Labelled photos from "dataset", an image-classification folder in drgusimyth/diabetes_classifier. The possible labels are: diabetic, healthy.

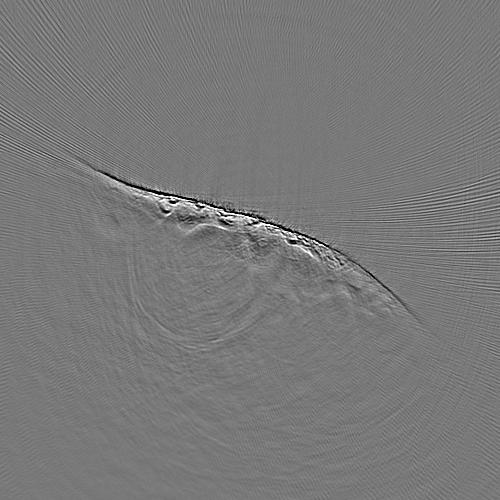
Label: diabetic

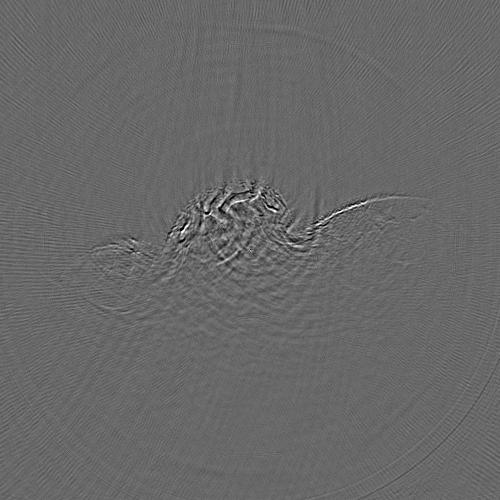
Label: healthy

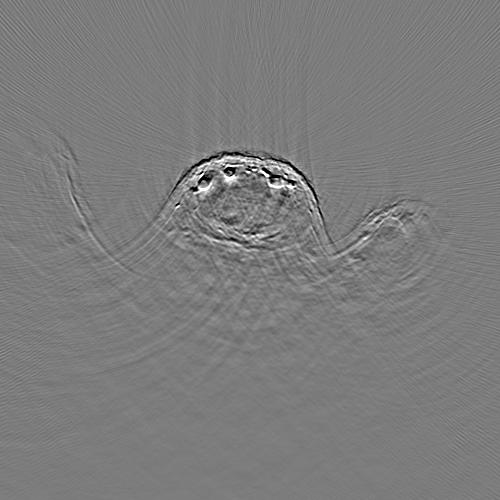
Label: healthy

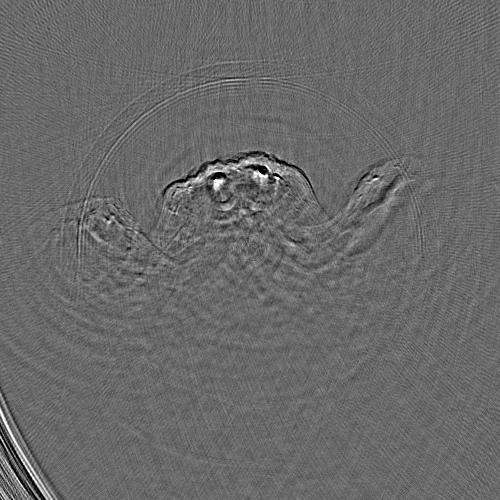
Label: healthy

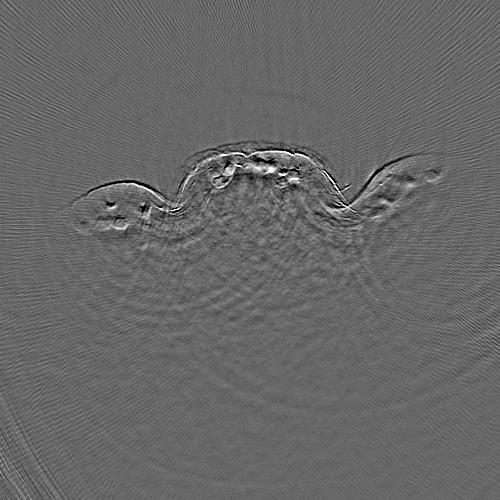
Label: diabetic

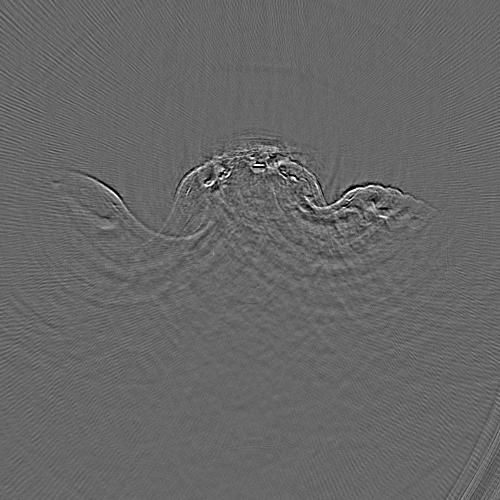
Label: diabetic
